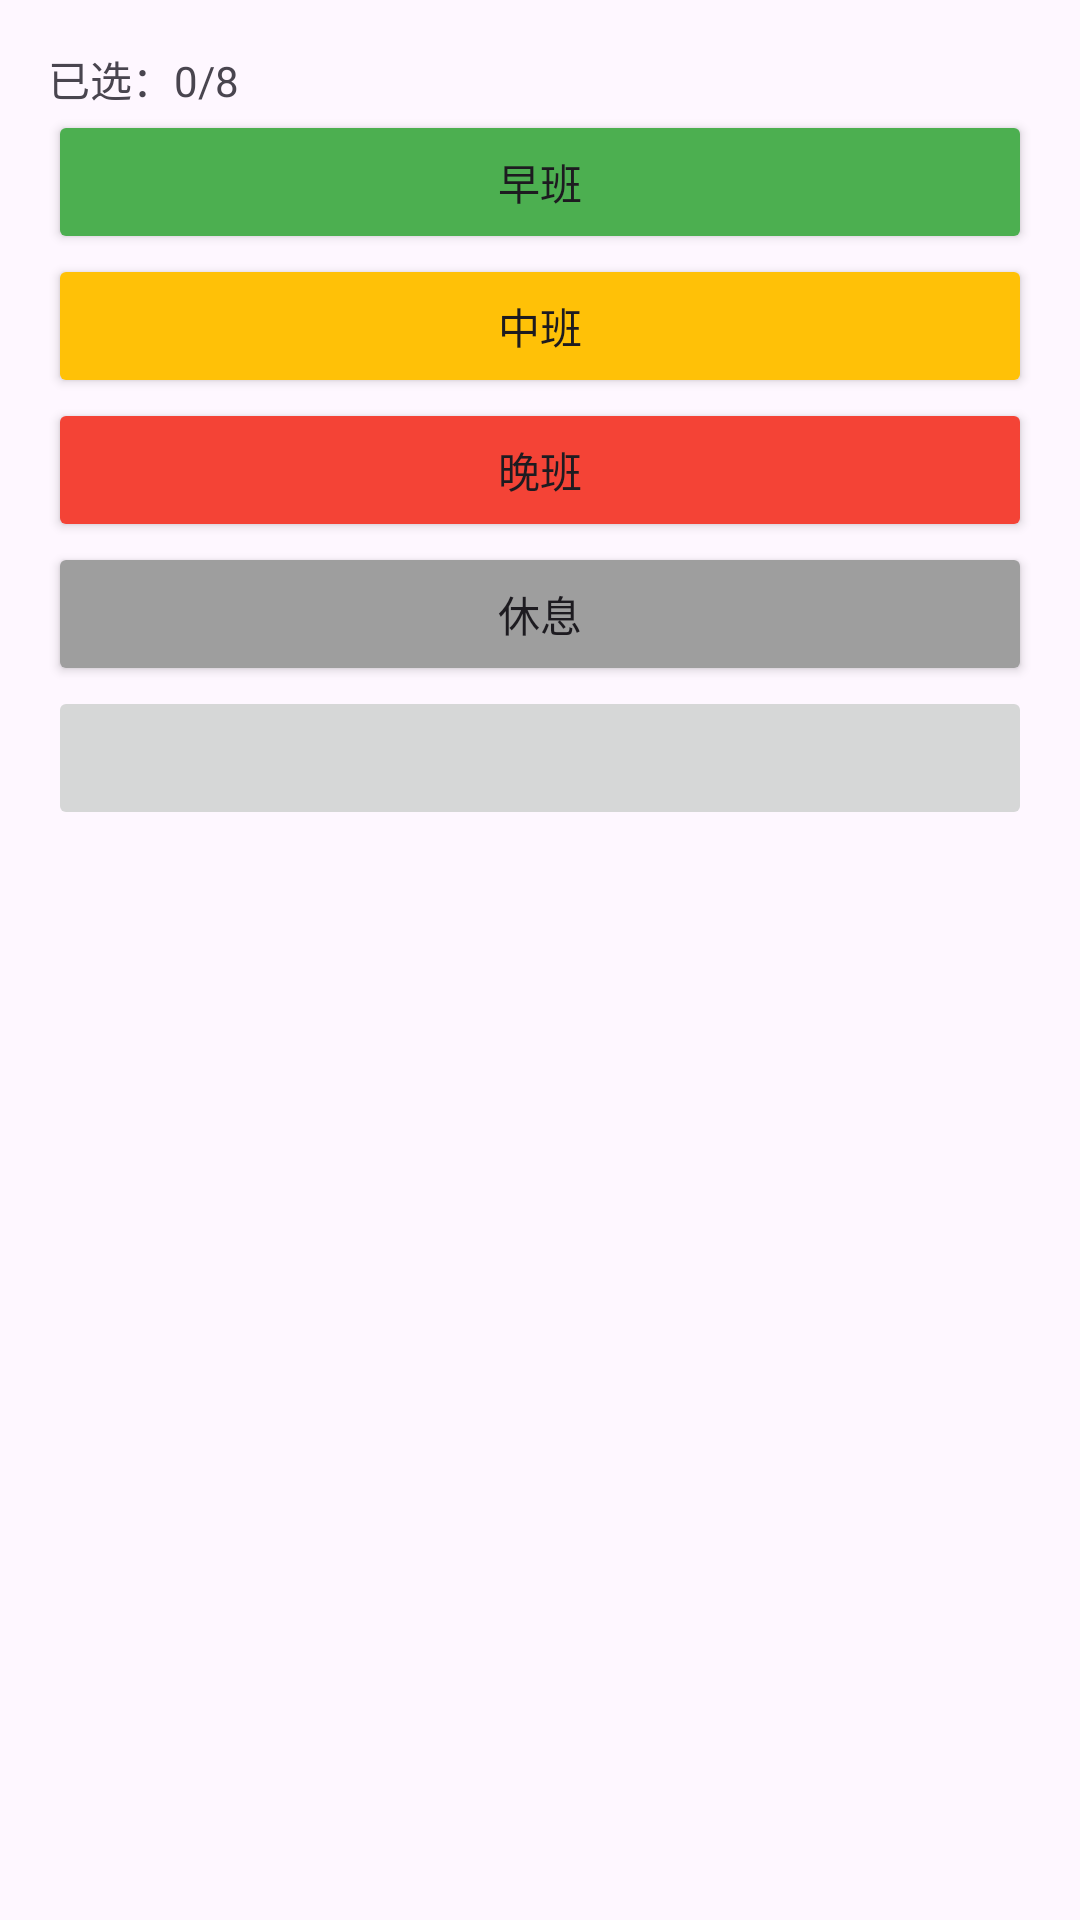

Reconstruct the res/layout file that produces this screen, plus the resources it refers to.
<!-- AndroidManifest.xml: application theme Theme.Dbzs -->
<!-- res/layout/activity_shift_selection.xml -->
<LinearLayout
    xmlns:android="http://schemas.android.com/apk/res/android"
    android:layout_width="match_parent"
    android:layout_height="match_parent"
    android:orientation="vertical"
    android:padding="16dp">

    <TextView
        android:id="@+id/tvCount"
        android:layout_width="match_parent"
        android:layout_height="wrap_content"
        android:text="已选：0/8"/>

    <Button
        android:id="@+id/btnEarly"
        android:layout_width="match_parent"
        android:layout_height="wrap_content"
        android:text="早班"
        android:backgroundTint="@color/early_shift"/>
    <Button
        android:id="@+id/btnMid"
        android:layout_width="match_parent"
        android:layout_height="wrap_content"
        android:text="中班"
        android:backgroundTint="@color/mid_shift"/>
    <Button
        android:id="@+id/btnLate"
        android:layout_width="match_parent"
        android:layout_height="wrap_content"
        android:text="晚班"
        android:backgroundTint="@color/late_shift"/>
    <Button
        android:id="@+id/btnOff"
        android:layout_width="match_parent"
        android:layout_height="wrap_content"
        android:text="休息"
        android:backgroundTint="@color/day_off"/>

    

    <Button
        android:id="@+id/btnSave"
        android:layout_width="match_parent"
        android:layout_height="wrap_content"
        android:text=""
        android:enabled="false"/>

</LinearLayout>
<!-- resources referenced by this layout -->
<resources>
  <color name="day_off">#9E9E9E</color>
  <color name="early_shift">#4CAF50</color>
  <color name="late_shift">#F44336</color>
  <color name="mid_shift">#FFC107</color>
  <style name="Theme.Dbzs" parent="Base.Theme.Dbzs" />
  <style name="Base.Theme.Dbzs" parent="Theme.Material3.DayNight.NoActionBar">
          
          
      </style>
</resources>
